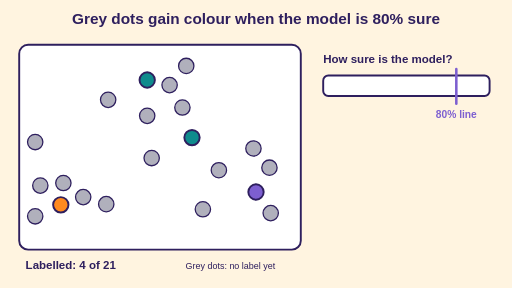
t = 0.00 s
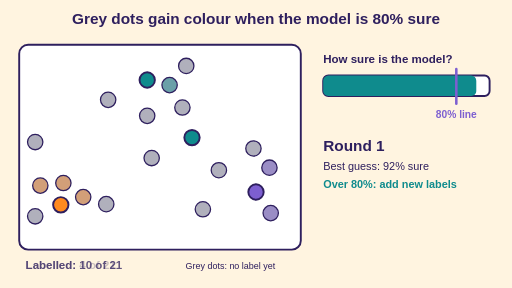
t = 1.36 s
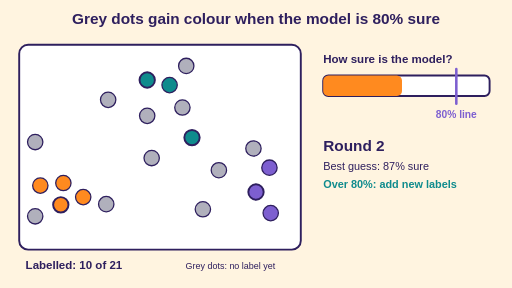
t = 2.69 s
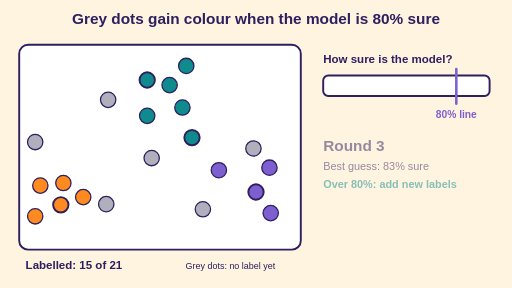
t = 3.97 s
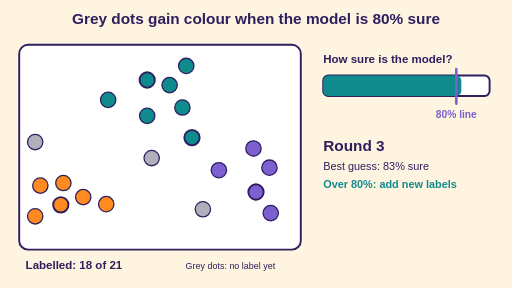
t = 5.26 s
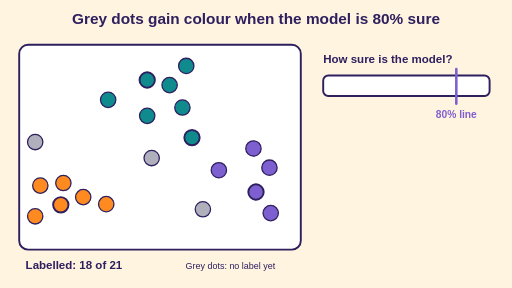
t = 5.70 s

The animated SVG that drew these frames (rendered in a browser with its animation timeline set to each time). Animation: 30 SMIL elements (animate=30); one cycle of 8.00 s, repeats indefinitely.

<svg xmlns="http://www.w3.org/2000/svg" viewBox="0 0 800 450" width="800" height="450" role="img" aria-label="Grey dots gain colour when the model is 80% sure"><title>Grey dots gain colour when the model is 80% sure</title><rect width="800" height="450" fill="#fff4e0"/><text x="400.0" y="38" font-size="24" fill="#2e1f5e" font-weight="700" text-anchor="middle" font-family="Arial, Helvetica, sans-serif">Grey dots gain colour when the model is 80% sure</text><rect x="30" y="70" width="440" height="320" fill="white" stroke="#2e1f5e" stroke-width="3" rx="14"/><circle cx="95" cy="320" r="12" fill="#ff8a1f" stroke="#2e1f5e" stroke-width="3"/><circle cx="230" cy="125" r="12" fill="#0f8b8d" stroke="#2e1f5e" stroke-width="3"/><circle cx="300" cy="215" r="12" fill="#0f8b8d" stroke="#2e1f5e" stroke-width="3"/><circle cx="400" cy="300" r="12" fill="#7d5fd0" stroke="#2e1f5e" stroke-width="3"/><circle cx="99" cy="286" r="12" fill="#ff8a1f" stroke="#2e1f5e" stroke-width="2"><animate attributeName="fill" values="#b0b0bc;#b0b0bc;#ff8a1f;#ff8a1f;#b0b0bc;#b0b0bc" keyTimes="0;0.148;0.198;0.938;0.988;1" dur="8s" repeatCount="indefinite"/></circle><circle cx="265" cy="133" r="12" fill="#0f8b8d" stroke="#2e1f5e" stroke-width="2"><animate attributeName="fill" values="#b0b0bc;#b0b0bc;#0f8b8d;#0f8b8d;#b0b0bc;#b0b0bc" keyTimes="0;0.148;0.198;0.938;0.988;1" dur="8s" repeatCount="indefinite"/></circle><circle cx="130" cy="308" r="12" fill="#ff8a1f" stroke="#2e1f5e" stroke-width="2"><animate attributeName="fill" values="#b0b0bc;#b0b0bc;#ff8a1f;#ff8a1f;#b0b0bc;#b0b0bc" keyTimes="0;0.148;0.198;0.938;0.988;1" dur="8s" repeatCount="indefinite"/></circle><circle cx="423" cy="333" r="12" fill="#7d5fd0" stroke="#2e1f5e" stroke-width="2"><animate attributeName="fill" values="#b0b0bc;#b0b0bc;#7d5fd0;#7d5fd0;#b0b0bc;#b0b0bc" keyTimes="0;0.148;0.198;0.938;0.988;1" dur="8s" repeatCount="indefinite"/></circle><circle cx="421" cy="262" r="12" fill="#7d5fd0" stroke="#2e1f5e" stroke-width="2"><animate attributeName="fill" values="#b0b0bc;#b0b0bc;#7d5fd0;#7d5fd0;#b0b0bc;#b0b0bc" keyTimes="0;0.148;0.198;0.938;0.988;1" dur="8s" repeatCount="indefinite"/></circle><circle cx="63" cy="290" r="12" fill="#ff8a1f" stroke="#2e1f5e" stroke-width="2"><animate attributeName="fill" values="#b0b0bc;#b0b0bc;#ff8a1f;#ff8a1f;#b0b0bc;#b0b0bc" keyTimes="0;0.148;0.198;0.938;0.988;1" dur="8s" repeatCount="indefinite"/></circle><circle cx="55" cy="338" r="12" fill="#ff8a1f" stroke="#2e1f5e" stroke-width="2"><animate attributeName="fill" values="#b0b0bc;#b0b0bc;#ff8a1f;#ff8a1f;#b0b0bc;#b0b0bc" keyTimes="0;0.378;0.428;0.938;0.988;1" dur="8s" repeatCount="indefinite"/></circle><circle cx="285" cy="168" r="12" fill="#0f8b8d" stroke="#2e1f5e" stroke-width="2"><animate attributeName="fill" values="#b0b0bc;#b0b0bc;#0f8b8d;#0f8b8d;#b0b0bc;#b0b0bc" keyTimes="0;0.378;0.428;0.938;0.988;1" dur="8s" repeatCount="indefinite"/></circle><circle cx="230" cy="181" r="12" fill="#0f8b8d" stroke="#2e1f5e" stroke-width="2"><animate attributeName="fill" values="#b0b0bc;#b0b0bc;#0f8b8d;#0f8b8d;#b0b0bc;#b0b0bc" keyTimes="0;0.378;0.428;0.938;0.988;1" dur="8s" repeatCount="indefinite"/></circle><circle cx="291" cy="103" r="12" fill="#0f8b8d" stroke="#2e1f5e" stroke-width="2"><animate attributeName="fill" values="#b0b0bc;#b0b0bc;#0f8b8d;#0f8b8d;#b0b0bc;#b0b0bc" keyTimes="0;0.378;0.428;0.938;0.988;1" dur="8s" repeatCount="indefinite"/></circle><circle cx="342" cy="266" r="12" fill="#7d5fd0" stroke="#2e1f5e" stroke-width="2"><animate attributeName="fill" values="#b0b0bc;#b0b0bc;#7d5fd0;#7d5fd0;#b0b0bc;#b0b0bc" keyTimes="0;0.378;0.428;0.938;0.988;1" dur="8s" repeatCount="indefinite"/></circle><circle cx="169" cy="156" r="12" fill="#0f8b8d" stroke="#2e1f5e" stroke-width="2"><animate attributeName="fill" values="#b0b0bc;#b0b0bc;#0f8b8d;#0f8b8d;#b0b0bc;#b0b0bc" keyTimes="0;0.608;0.658;0.938;0.988;1" dur="8s" repeatCount="indefinite"/></circle><circle cx="396" cy="232" r="12" fill="#7d5fd0" stroke="#2e1f5e" stroke-width="2"><animate attributeName="fill" values="#b0b0bc;#b0b0bc;#7d5fd0;#7d5fd0;#b0b0bc;#b0b0bc" keyTimes="0;0.608;0.658;0.938;0.988;1" dur="8s" repeatCount="indefinite"/></circle><circle cx="166" cy="319" r="12" fill="#ff8a1f" stroke="#2e1f5e" stroke-width="2"><animate attributeName="fill" values="#b0b0bc;#b0b0bc;#ff8a1f;#ff8a1f;#b0b0bc;#b0b0bc" keyTimes="0;0.608;0.658;0.938;0.988;1" dur="8s" repeatCount="indefinite"/></circle><circle cx="237" cy="247" r="12" fill="#b0b0bc" stroke="#2e1f5e" stroke-width="2"/><circle cx="317" cy="327" r="12" fill="#b0b0bc" stroke="#2e1f5e" stroke-width="2"/><circle cx="55" cy="222" r="12" fill="#b0b0bc" stroke="#2e1f5e" stroke-width="2"/><text x="505" y="98" font-size="18" fill="#2e1f5e" font-weight="700" text-anchor="start" font-family="Arial, Helvetica, sans-serif">How sure is the model?</text><rect x="505" y="118" width="260" height="32" fill="white" stroke="#2e1f5e" stroke-width="3" rx="8"/><rect x="505" y="118" width="0" height="32" fill="#ff8a1f" stroke="none" stroke-width="0" rx="8"><animate attributeName="width" values="0;0;239.20000000000002;239.20000000000002;0;0" keyTimes="0;0.05;0.163;0.237;0.263;1" dur="8s" repeatCount="indefinite"/><animate attributeName="fill" values="#ff8a1f;#ff8a1f;#ff8a1f;#0f8b8d;#0f8b8d;#0f8b8d" keyTimes="0;0.05;0.148;0.149;0.263;1" dur="8s" repeatCount="indefinite"/></rect><rect x="505" y="118" width="0" height="32" fill="#ff8a1f" stroke="none" stroke-width="0" rx="8"><animate attributeName="width" values="0;0;226.2;226.2;0;0" keyTimes="0;0.275;0.388;0.463;0.487;1" dur="8s" repeatCount="indefinite"/><animate attributeName="fill" values="#ff8a1f;#ff8a1f;#ff8a1f;#0f8b8d;#0f8b8d;#0f8b8d" keyTimes="0;0.275;0.378;0.38;0.487;1" dur="8s" repeatCount="indefinite"/></rect><rect x="505" y="118" width="0" height="32" fill="#ff8a1f" stroke="none" stroke-width="0" rx="8"><animate attributeName="width" values="0;0;215.79999999999998;215.79999999999998;0;0" keyTimes="0;0.5;0.613;0.688;0.713;1" dur="8s" repeatCount="indefinite"/><animate attributeName="fill" values="#ff8a1f;#ff8a1f;#ff8a1f;#0f8b8d;#0f8b8d;#0f8b8d" keyTimes="0;0.5;0.608;0.61;0.713;1" dur="8s" repeatCount="indefinite"/></rect><rect x="505" y="118" width="0" height="32" fill="#ff8a1f" stroke="none" stroke-width="0" rx="8"><animate attributeName="width" values="0;0;166.4;166.4;0;0" keyTimes="0;0.725;0.838;0.912;0.938;1" dur="8s" repeatCount="indefinite"/><animate attributeName="fill" values="#ff8a1f;#ff8a1f;#ff8a1f" keyTimes="0;0.725;1" dur="8s" repeatCount="indefinite"/></rect><line x1="713" y1="108" x2="713" y2="162" stroke="#7d5fd0" stroke-width="4" stroke-linecap="round"/><text x="713" y="184" font-size="16" fill="#7d5fd0" font-weight="700" text-anchor="middle" font-family="Arial, Helvetica, sans-serif">80% line</text><g ><text x="505" y="236" font-size="24" fill="#2e1f5e" font-weight="700" text-anchor="start" font-family="Arial, Helvetica, sans-serif">Round 1</text><text x="505" y="266" font-size="17" fill="#2e1f5e" font-weight="400" text-anchor="start" font-family="Arial, Helvetica, sans-serif">Best guess: 92% sure</text><text x="505" y="294" font-size="17" fill="#0f8b8d" font-weight="700" text-anchor="start" font-family="Arial, Helvetica, sans-serif">Over 80%: add new labels</text><animate attributeName="opacity" values="0;0;1;1;0;0" keyTimes="0;0.037;0.056;0.244;0.263;1" dur="8s" repeatCount="indefinite"/></g><g ><text x="505" y="236" font-size="24" fill="#2e1f5e" font-weight="700" text-anchor="start" font-family="Arial, Helvetica, sans-serif">Round 2</text><text x="505" y="266" font-size="17" fill="#2e1f5e" font-weight="400" text-anchor="start" font-family="Arial, Helvetica, sans-serif">Best guess: 87% sure</text><text x="505" y="294" font-size="17" fill="#0f8b8d" font-weight="700" text-anchor="start" font-family="Arial, Helvetica, sans-serif">Over 80%: add new labels</text><animate attributeName="opacity" values="0;0;1;1;0;0" keyTimes="0;0.263;0.281;0.469;0.487;1" dur="8s" repeatCount="indefinite"/></g><g ><text x="505" y="236" font-size="24" fill="#2e1f5e" font-weight="700" text-anchor="start" font-family="Arial, Helvetica, sans-serif">Round 3</text><text x="505" y="266" font-size="17" fill="#2e1f5e" font-weight="400" text-anchor="start" font-family="Arial, Helvetica, sans-serif">Best guess: 83% sure</text><text x="505" y="294" font-size="17" fill="#0f8b8d" font-weight="700" text-anchor="start" font-family="Arial, Helvetica, sans-serif">Over 80%: add new labels</text><animate attributeName="opacity" values="0;0;1;1;0;0" keyTimes="0;0.487;0.506;0.694;0.713;1" dur="8s" repeatCount="indefinite"/></g><g ><text x="505" y="236" font-size="24" fill="#2e1f5e" font-weight="700" text-anchor="start" font-family="Arial, Helvetica, sans-serif">Round 4</text><text x="505" y="266" font-size="17" fill="#2e1f5e" font-weight="400" text-anchor="start" font-family="Arial, Helvetica, sans-serif">Best guess: 64% sure</text><text x="505" y="294" font-size="17" fill="#c25e00" font-weight="700" text-anchor="start" font-family="Arial, Helvetica, sans-serif">Under 80%: stop here</text><animate attributeName="opacity" values="0;0;1;1;0;0" keyTimes="0;0.713;0.731;0.919;0.938;1" dur="8s" repeatCount="indefinite"/></g><text x="40" y="420" font-size="18" fill="#2e1f5e" font-weight="700" text-anchor="start" font-family="Arial, Helvetica, sans-serif">Labelled: 4 of 21<animate attributeName="opacity" values="1;1;0;0" keyTimes="0;0.16;0.173;1" dur="8s" repeatCount="indefinite"/></text><text x="40" y="420" font-size="18" fill="#2e1f5e" font-weight="700" text-anchor="start" font-family="Arial, Helvetica, sans-serif">Labelled: 10 of 21<animate attributeName="opacity" values="0;0;1;1;0;0" keyTimes="0;0.16;0.173;0.391;0.403;1" dur="8s" repeatCount="indefinite"/></text><text x="40" y="420" font-size="18" fill="#2e1f5e" font-weight="700" text-anchor="start" font-family="Arial, Helvetica, sans-serif">Labelled: 15 of 21<animate attributeName="opacity" values="0;0;1;1;0;0" keyTimes="0;0.391;0.403;0.621;0.633;1" dur="8s" repeatCount="indefinite"/></text><text x="40" y="420" font-size="18" fill="#2e1f5e" font-weight="700" text-anchor="start" font-family="Arial, Helvetica, sans-serif">Labelled: 18 of 21<animate attributeName="opacity" values="0;0;1;1;0;0;0" keyTimes="0;0.621;0.633;0.938;0.975;0.994;1" dur="8s" repeatCount="indefinite"/></text><text x="290" y="420" font-size="14" fill="#2e1f5e" font-weight="400" text-anchor="start" font-family="Arial, Helvetica, sans-serif">Grey dots: no label yet</text></svg>
